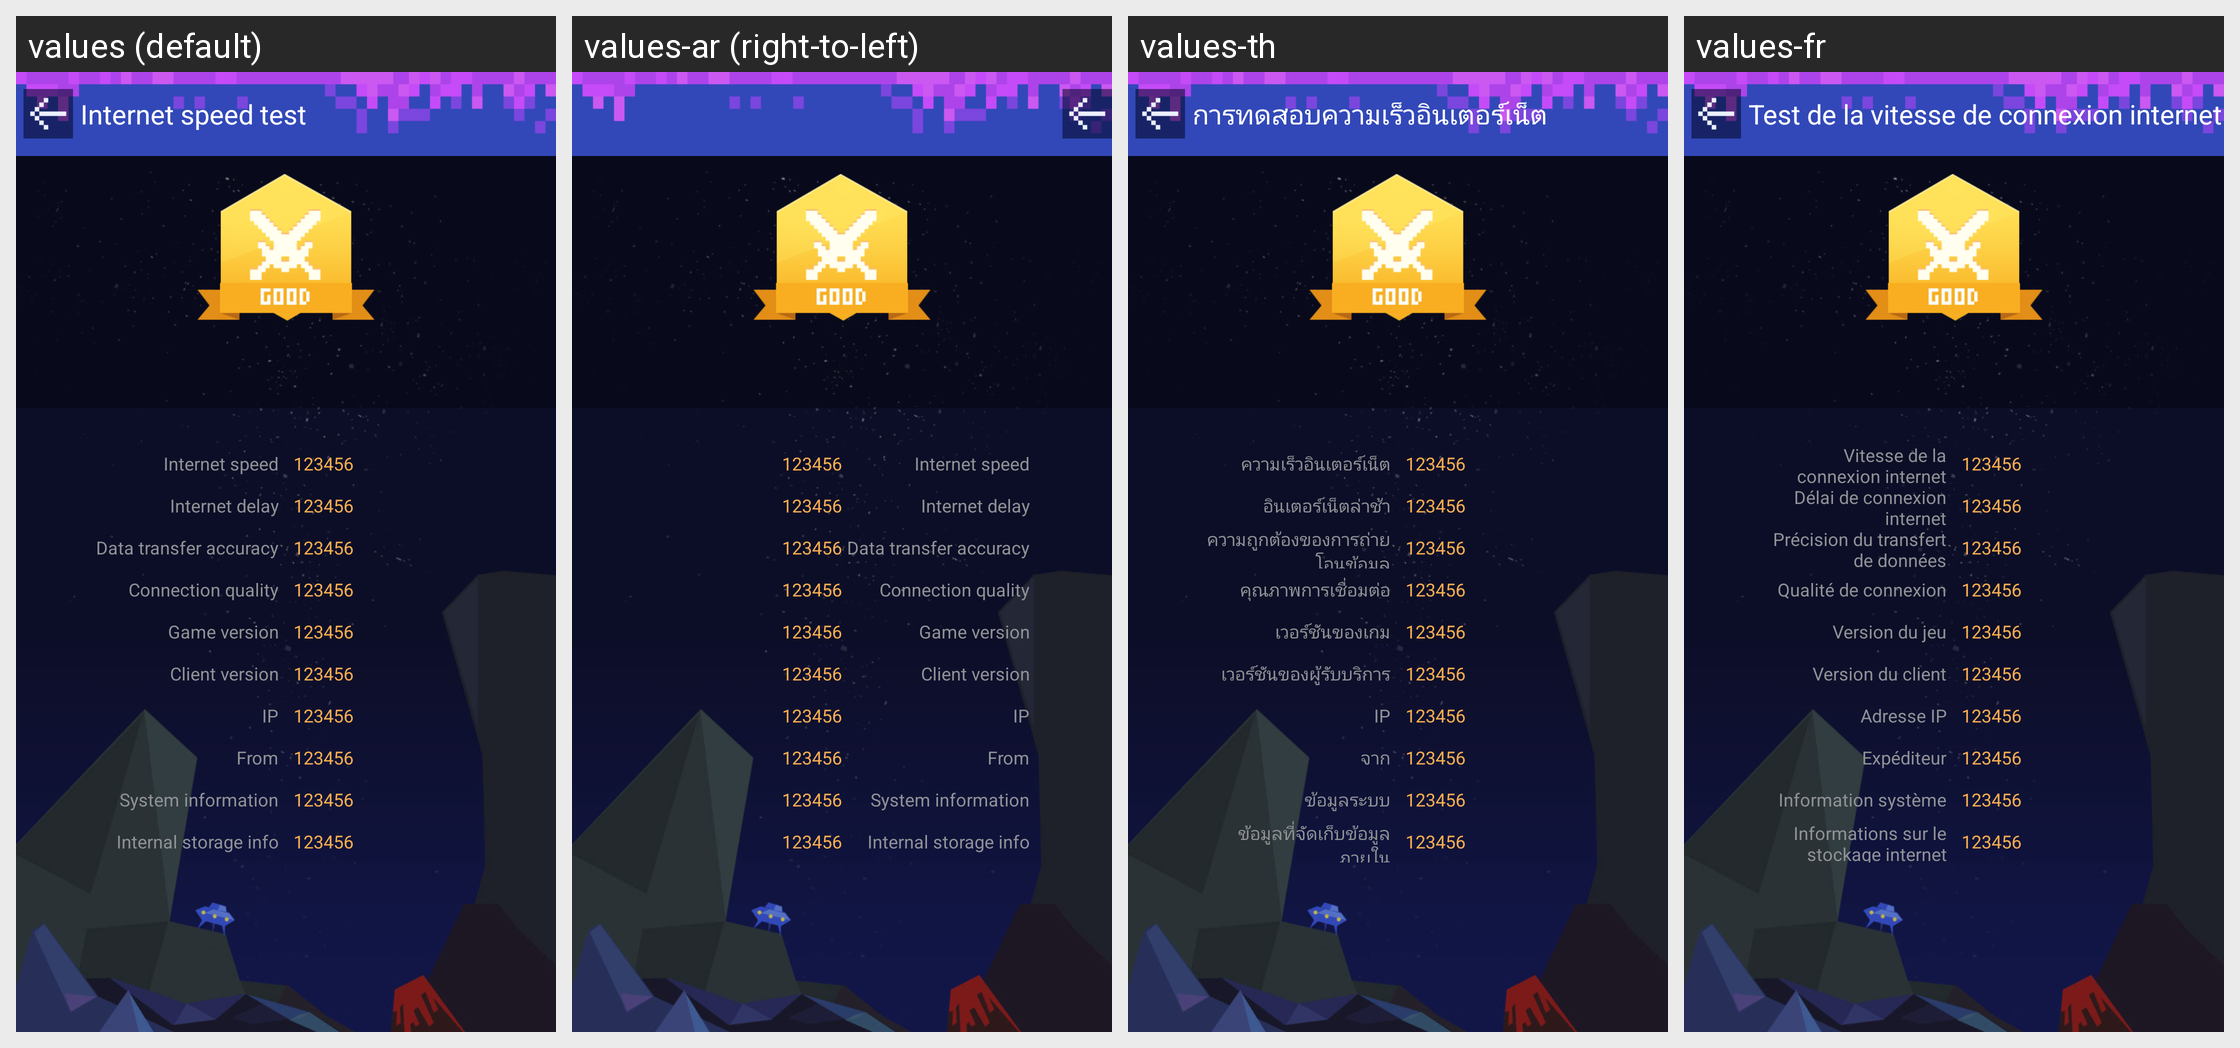

Here is an Android app screen in its default locale and in the app's own translations. Write out the translated-string differences for the strings that appear on this screen.
Android screen res/layout/activity_speed_test_result.xml rendered under 4 locales, left to right: values (default), values-ar (right-to-left), values-th, values-fr. Device: Nexus 5 (rendered at 1080×1920; each locale shown at half size, 540×960, under a caption strip naming it); theme AppTheme.
Other locales in the repository, not shown: values-af, values-bg, values-bn, values-ca, values-cs, values-da, values-de, values-el, values-en, values-en-rGB, values-es, values-fa, values-fi, values-gu, values-hi, values-hr, values-hu, values-in, values-it, values-iw, values-ja, values-kn, values-ko, values-mr, values-ms, values-nb, values-nl, values-pa, values-pl, values-pt, values-pt-rPT, values-ro, values-ru, values-sk, values-sr, values-sv, values-sw, values-ta, values-tl, values-tr, values-uk, values-ur, values-vi, values-zh, values-zh-rCN, values-zh-rHK, values-zh-rTW.
Strings drawn on this screen, with the default value and each locale's value (text and hints the layout hard-codes, and strings that could not be matched under every locale, appear in the picture but are not listed):

speed
  values: Internet speed
  values-ar: Internet speed  [not translated; the default value is used]
  values-th: ความเร็วอินเตอร์เน็ต
  values-fr: Vitesse de la connexion internet

delay
  values: Internet delay
  values-ar: Internet delay  [not translated; the default value is used]
  values-th: อินเตอร์เน็ตล่าช้า
  values-fr: Délai de connexion internet

packet_loss
  values: Data transfer accuracy
  values-ar: Data transfer accuracy  [not translated; the default value is used]
  values-th: ความถูกต้องของการถ่ายโอนข้อมูล
  values-fr: Précision du transfert de données

connect_quality
  values: Connection quality
  values-ar: Connection quality  [not translated; the default value is used]
  values-th: คุณภาพการเชื่อมต่อ
  values-fr: Qualité de connexion

game_ver
  values: Game version
  values-ar: Game version  [not translated; the default value is used]
  values-th: เวอร์ชันของเกม
  values-fr: Version du jeu

app_ver
  values: Client version
  values-ar: Client version  [not translated; the default value is used]
  values-th: เวอร์ชันของผู้รับบริการ
  values-fr: Version du client

ip
  values: IP
  values-ar: IP  [not translated; the default value is used]
  values-th: IP
  values-fr: Adresse IP

from
  values: From
  values-ar: From  [not translated; the default value is used]
  values-th: จาก
  values-fr: Expéditeur

sys_info
  values: System information
  values-ar: System information  [not translated; the default value is used]
  values-th: ข้อมูลระบบ
  values-fr: Information système

ram_info
  values: Internal storage info
  values-ar: Internal storage info  [not translated; the default value is used]
  values-th: ข้อมูลที่จัดเก็บข้อมูลภายใน
  values-fr: Informations sur le stockage internet
